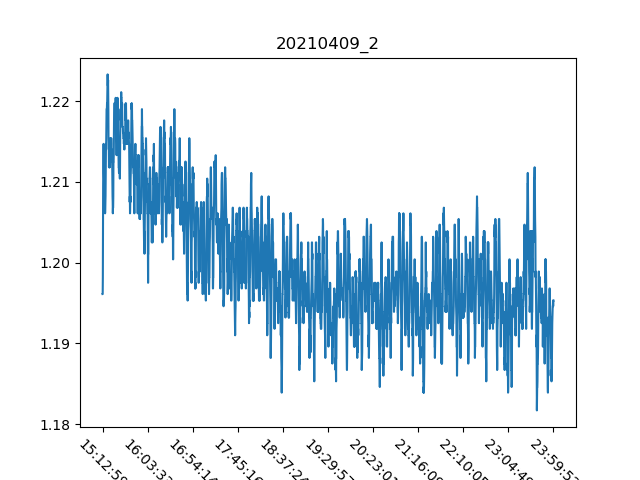

The table this chart was drawn from, first rows:
, Date, Time, Proximity Sensor 2
0, 09/04/21, 15:12:59, 1.196
1, 09/04/21, 15:13:09, 1.196
2, 09/04/21, 15:13:19, 1.198
3, 09/04/21, 15:13:28, 1.207
4, 09/04/21, 15:13:38, 1.21
5, 09/04/21, 15:13:48, 1.211
6, 09/04/21, 15:13:58, 1.212
7, 09/04/21, 15:14:08, 1.215
8, 09/04/21, 15:14:18, 1.212
9, 09/04/21, 15:14:28, 1.211
10, 09/04/21, 15:14:38, 1.21
11, 09/04/21, 15:14:48, 1.21
12, 09/04/21, 15:14:58, 1.208
13, 09/04/21, 15:15:08, 1.208
14, 09/04/21, 15:15:18, 1.21
15, 09/04/21, 15:15:28, 1.208
16, 09/04/21, 15:15:38, 1.208
17, 09/04/21, 15:15:48, 1.206
18, 09/04/21, 15:15:58, 1.207
19, 09/04/21, 15:16:08, 1.208
20, 09/04/21, 15:16:18, 1.208
21, 09/04/21, 15:16:28, 1.211
22, 09/04/21, 15:16:38, 1.212
23, 09/04/21, 15:16:48, 1.215
24, 09/04/21, 15:16:58, 1.214
25, 09/04/21, 15:17:08, 1.216
26, 09/04/21, 15:17:18, 1.217
27, 09/04/21, 15:17:28, 1.219
28, 09/04/21, 15:17:38, 1.219
29, 09/04/21, 15:17:48, 1.219
30, 09/04/21, 15:17:58, 1.22
31, 09/04/21, 15:18:08, 1.22
32, 09/04/21, 15:18:18, 1.221
33, 09/04/21, 15:18:28, 1.223
34, 09/04/21, 15:18:38, 1.223
35, 09/04/21, 15:18:48, 1.223
36, 09/04/21, 15:18:58, 1.222
37, 09/04/21, 15:19:08, 1.223
38, 09/04/21, 15:19:17, 1.221
39, 09/04/21, 15:19:27, 1.219
40, 09/04/21, 15:19:37, 1.215
41, 09/04/21, 15:19:47, 1.215
42, 09/04/21, 15:19:57, 1.214
43, 09/04/21, 15:20:07, 1.212
44, 09/04/21, 15:20:17, 1.212
45, 09/04/21, 15:20:26, 1.212
46, 09/04/21, 15:20:36, 1.212
47, 09/04/21, 15:20:46, 1.212
48, 09/04/21, 15:20:56, 1.212
49, 09/04/21, 15:21:06, 1.212
50, 09/04/21, 15:21:16, 1.212
51, 09/04/21, 15:21:26, 1.215
52, 09/04/21, 15:21:36, 1.215
53, 09/04/21, 15:21:46, 1.215
54, 09/04/21, 15:21:56, 1.215
55, 09/04/21, 15:22:06, 1.215
56, 09/04/21, 15:22:16, 1.213
57, 09/04/21, 15:22:26, 1.215
58, 09/04/21, 15:22:36, 1.215
59, 09/04/21, 15:22:46, 1.215
... 2,961 more rows
